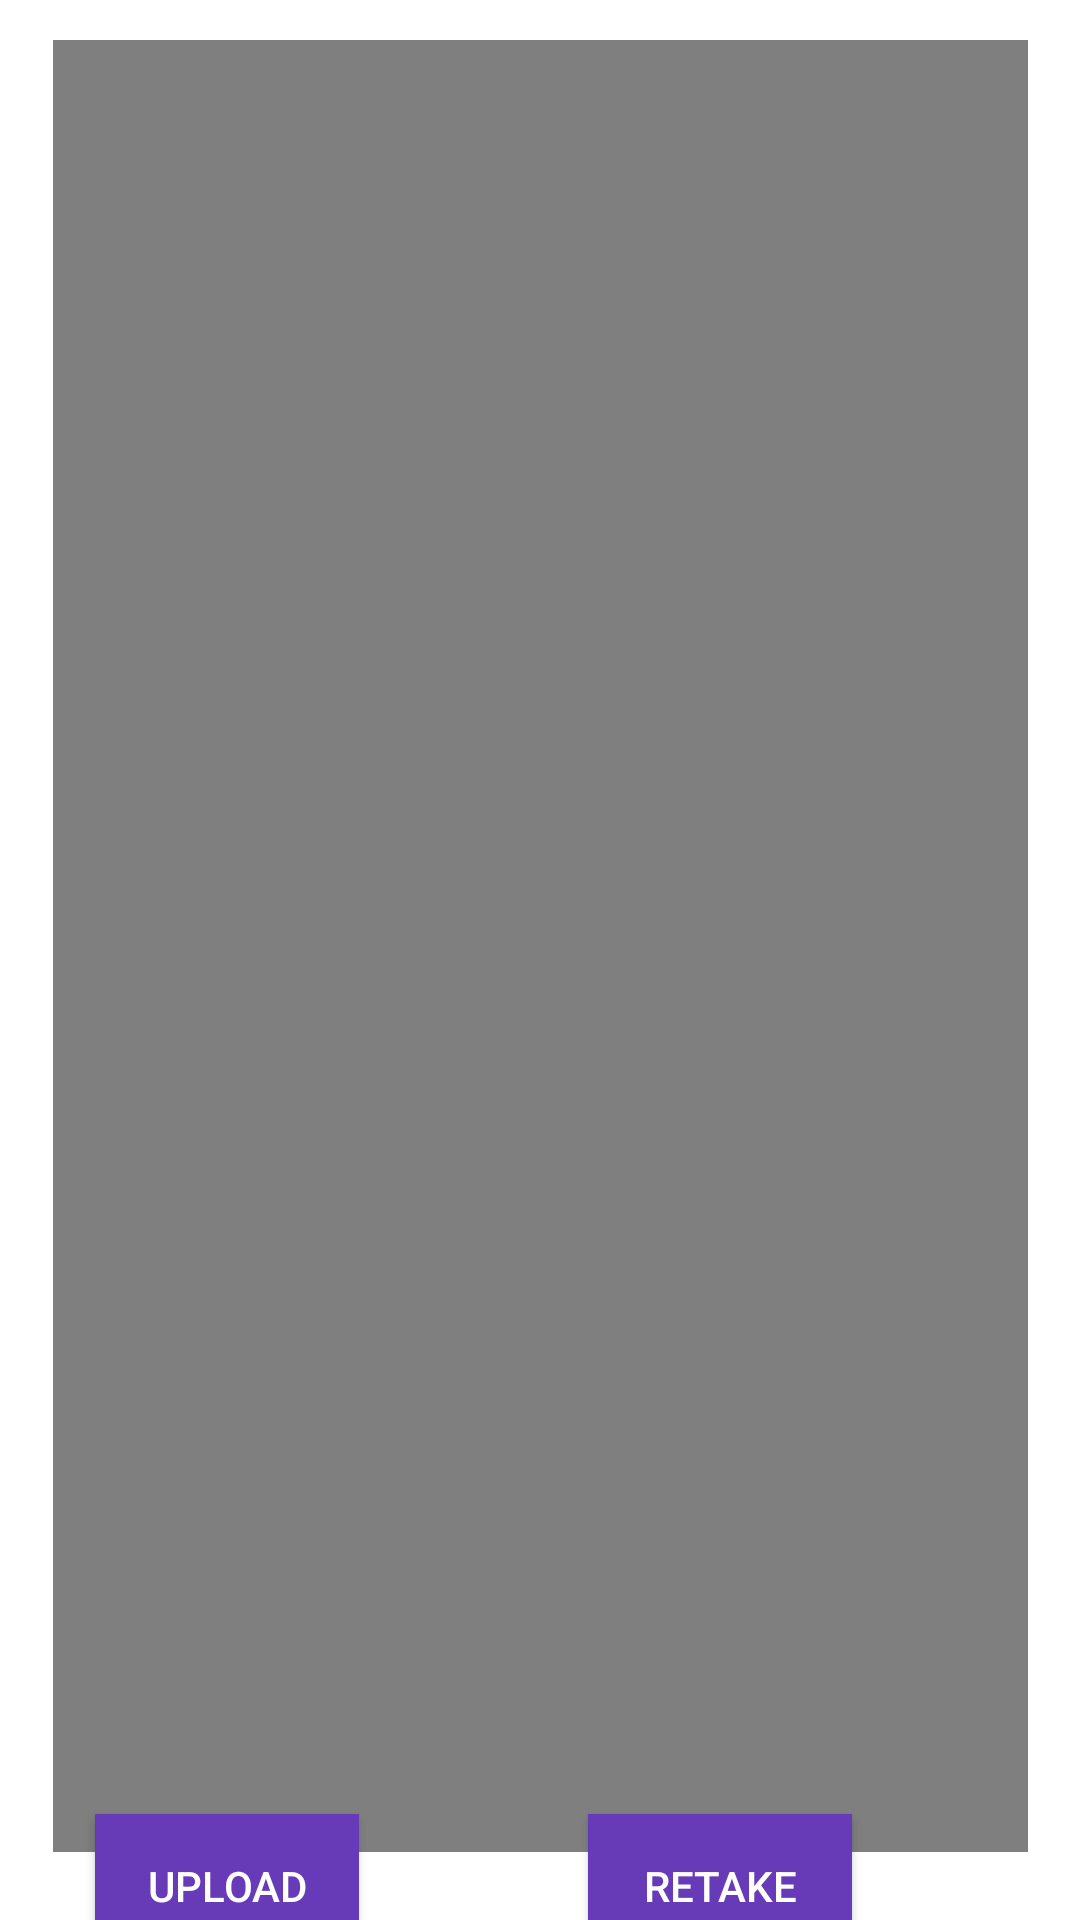

Write the Android layout XML for this screen, with the resource values it uses.
<!-- AndroidManifest.xml: application theme Theme.SmartHomeApplication -->
<!-- res/layout/recording_screen.xml -->
<?xml version="1.0" encoding="utf-8"?>
<androidx.constraintlayout.widget.ConstraintLayout xmlns:android="http://schemas.android.com/apk/res/android"
    xmlns:app="http://schemas.android.com/apk/res-auto"
    xmlns:tools="http://schemas.android.com/tools"
    android:layout_width="match_parent"
    android:layout_height="match_parent">


    <VideoView
        android:id="@+id/preview"
        android:layout_width="325dp"
        android:layout_height="604dp"
        app:layout_constraintBottom_toBottomOf="parent"
        app:layout_constraintEnd_toEndOf="parent"
        app:layout_constraintStart_toStartOf="parent"
        app:layout_constraintTop_toTopOf="parent"
        app:layout_constraintVertical_bias="0.37" />

    <Button
        android:id="@+id/uploadButton"
        android:layout_width="wrap_content"
        android:layout_height="wrap_content"
        android:layout_marginEnd="76dp"
        android:background="#673AB7"
        android:text="Upload"
        android:textColor="#FFFFFF"
        android:onClick="uploadOnClick"
        app:layout_constraintBottom_toBottomOf="parent"
        app:layout_constraintEnd_toStartOf="@+id/retakeButton"
        app:layout_constraintHorizontal_bias="0.986"
        app:layout_constraintStart_toStartOf="parent"
        app:layout_constraintTop_toBottomOf="@+id/preview" />

    <Button
        android:id="@+id/retakeButton"
        android:layout_width="wrap_content"
        android:layout_height="wrap_content"
        android:layout_marginEnd="76dp"
        android:background="#673AB7"
        android:text="retake"
        android:textColor="#FFFFFF"
        android:onClick="redoOnClick"
        app:layout_constraintBottom_toBottomOf="parent"
        app:layout_constraintEnd_toEndOf="parent"
        app:layout_constraintTop_toBottomOf="@+id/preview" />
</androidx.constraintlayout.widget.ConstraintLayout>
<!-- resources referenced by this layout -->
<resources>
  <style name="Theme.SmartHomeApplication" parent="Theme.MaterialComponents.DayNight.DarkActionBar">
          
          <item name="colorPrimary">@color/purple_500</item>
          <item name="colorPrimaryVariant">@color/purple_700</item>
          <item name="colorOnPrimary">@color/white</item>
          
          <item name="colorSecondary">@color/teal_200</item>
          <item name="colorSecondaryVariant">@color/teal_700</item>
          <item name="colorOnSecondary">@color/black</item>
          
          <item name="android:statusBarColor" tools:targetApi="l">?attr/colorPrimaryVariant</item>
          
      </style>
  <!-- not gathered from this repository: default colours our renderer supplied (Android Studio template values) -->
  <color name="purple_500">#FF6200EE</color>
  <color name="purple_700">#FF3700B3</color>
  <color name="teal_200">#FF03DAC5</color>
  <color name="teal_700">#FF018786</color>
  <color name="black">#FF000000</color>
  <color name="white">#FFFFFFFF</color>
</resources>
